Photos from the image-classification dataset "abeilles-cap200" in the GitHub repository axelcarlier/abeilles-cap200. Its 73 classes are: Amegilla quadrifasciata, Andrena agilissima, Andrena bicolor, Andrena cineraria, Andrena clarkella, Andrena denticulata, Andrena flavipes, Andrena florea, Andrena fulva, Andrena gravida, Andrena haemorrhoa, Andrena hattorfiana, Andrena nigroaenea, Andrena nitida, Andrena nycthemera, Andrena thoracica, Andrena vaga, Andrena ventralis, Anthidiellum strigatum, Anthidium florentinum, Anthidium manicatum, Anthidium oblongatum, Anthidium septemspinosum, Anthophora bimaculata, Anthophora furcata, Anthophora plumipes, Apis mellifera, Apis mellifera iberiensis, Bombus argillaceus, Bombus bohemicus, Bombus campestris, Bombus hortorum, Bombus humilis, Bombus hypnorum, Bombus lapidarius, Bombus lucorum, Bombus muscorum, Bombus pascuorum, Bombus pratorum, Bombus ruderatus, Bombus rupestris, Bombus sylvarum, Bombus terrestris, Bombus terrestris lusitanicus, Bombus vestalis, Ceratina cucurbitina, Chelostoma florisomne, Colletes cunicularius, Colletes hederae, Dasypoda hirtipes, Halictus rubicundus, Halictus scabiosae, Halictus sexcinctus, Heriades truncorum, Hylaeus variegatus, Lithurgus chrysurus, Macropis europaea, Megachile centuncularis, Megachile ericetorum, Megachile sculpturalis, Melecta albifrons, Nomada goodeniana, Nomada lathburiana, Osmia aurulenta, Osmia bicolor, Osmia bicornis, Osmia caerulescens, Osmia cornuta, Rhodanthidium septemdentatum, Rhodanthidium sticticum, Sphecodes albilabris, Xylocopa valga, Xylocopa violacea.

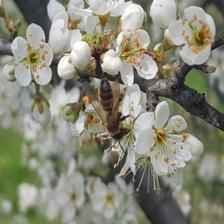
Label: Apis mellifera

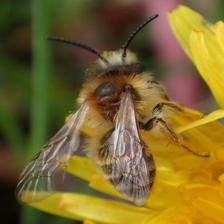
Label: Andrena gravida

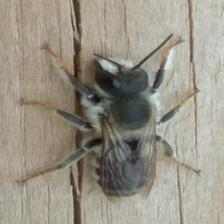
Label: Megachile ericetorum

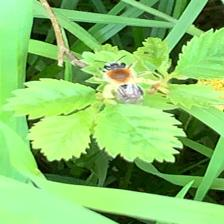
Label: Andrena haemorrhoa

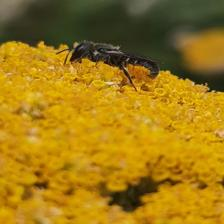
Label: Heriades truncorum

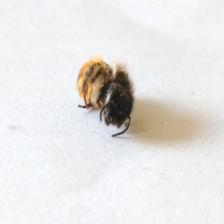
Label: Osmia bicornis
